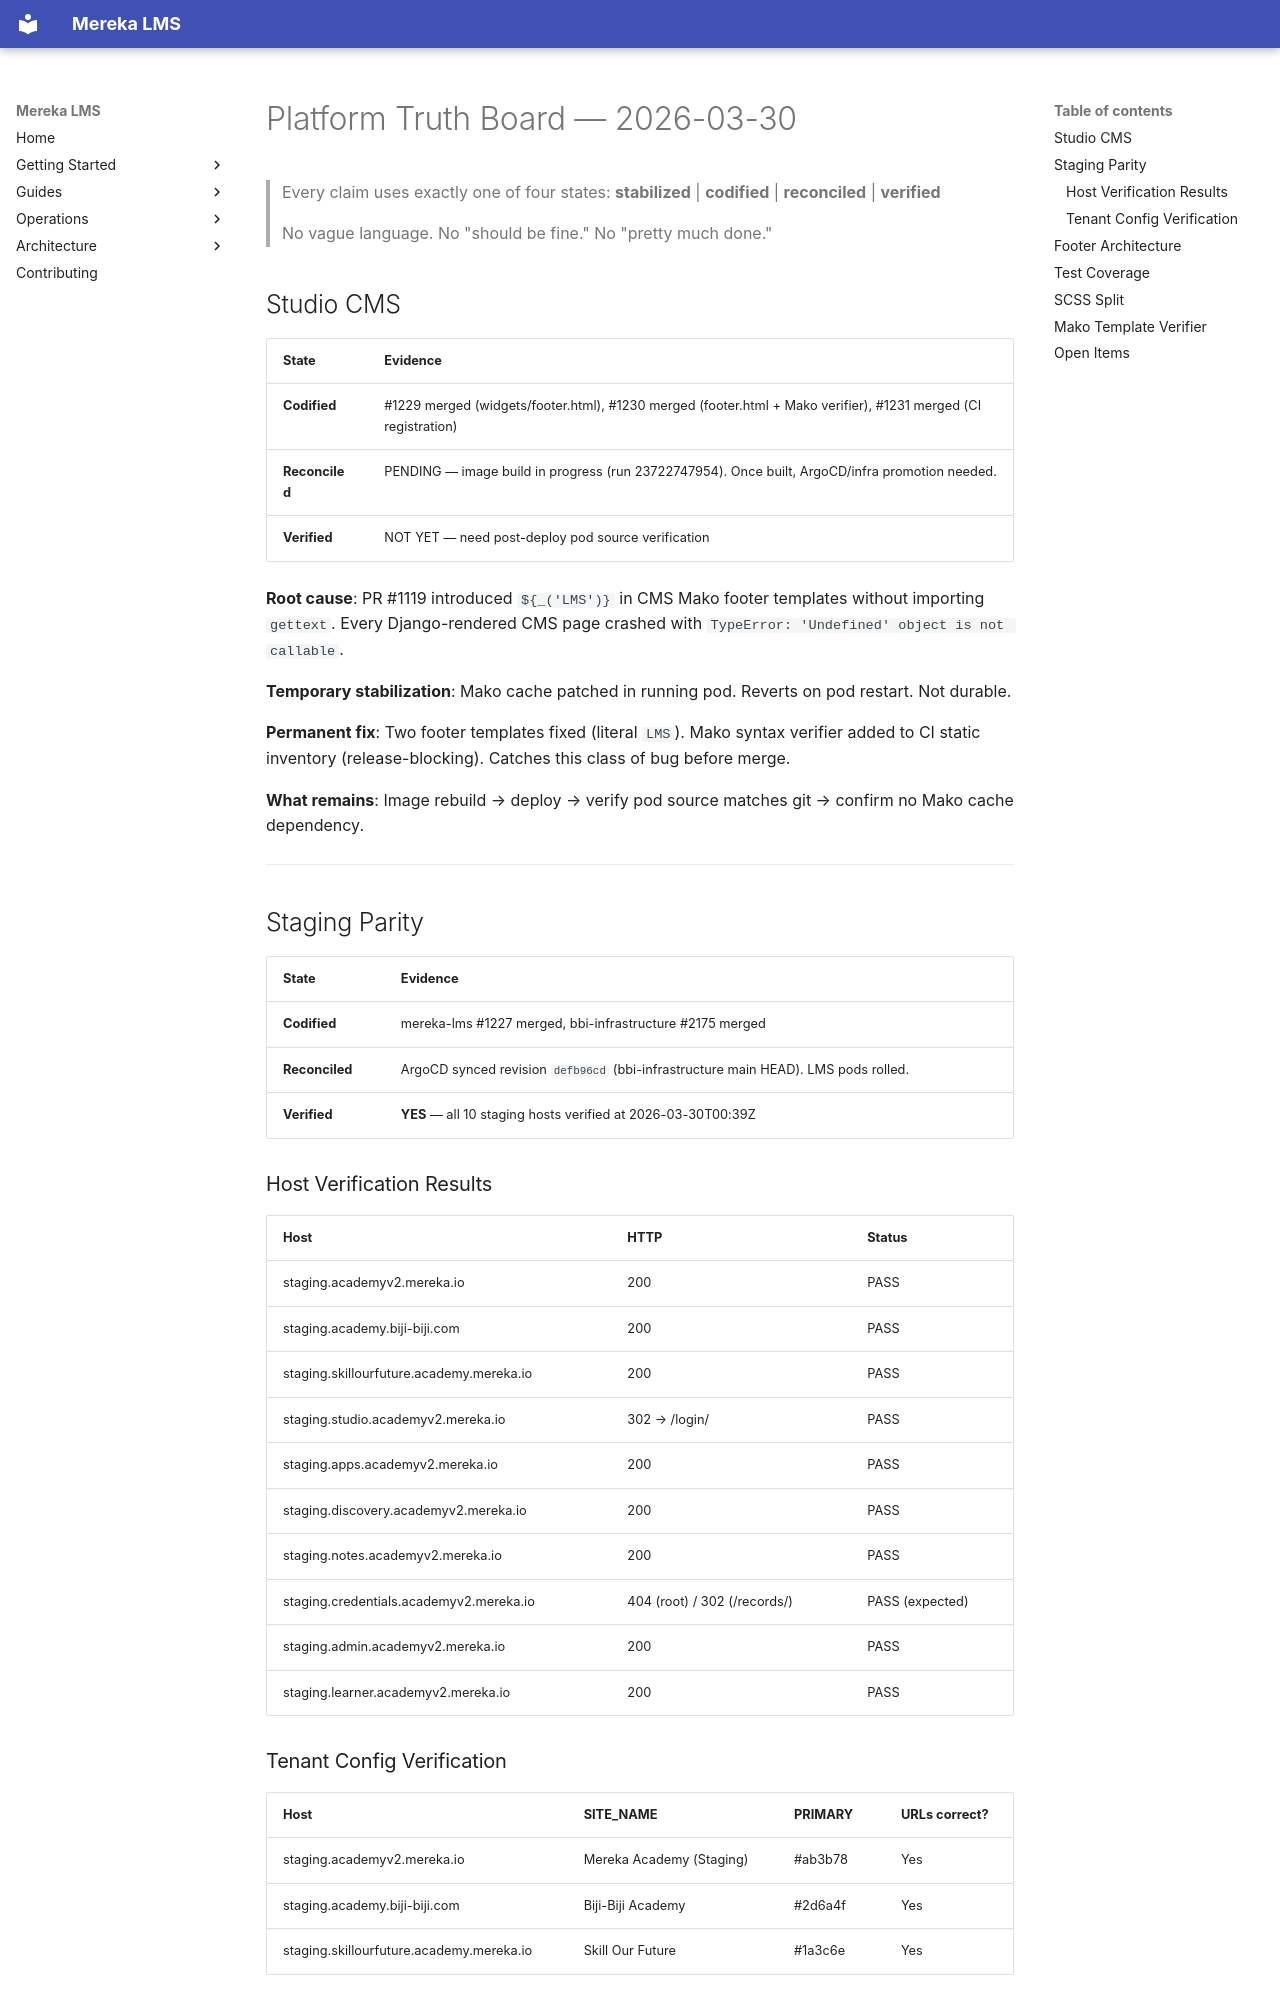

repository: lifeofgurpreet/mereka-lms-prototype · page: status/archive/TRUTH_BOARD_2026-03-30/index.html · generator: mkdocs

# Platform Truth Board — 2026-03-30

> Every claim uses exactly one of four states:
> **stabilized** | **codified** | **reconciled** | **verified**
>
> No vague language. No "should be fine." No "pretty much done."

## Studio CMS

| State | Evidence |
|-------|----------|
| **Codified** | #1229 merged (widgets/footer.html), #1230 merged (footer.html + Mako verifier), #1231 merged (CI registration) |
| **Reconciled** | PENDING — image build in progress (run 23722747954). Once built, ArgoCD/infra promotion needed. |
| **Verified** | NOT YET — need post-deploy pod source verification |

**Root cause**: PR #1119 introduced `${_('LMS')}` in CMS Mako footer templates without importing `gettext`. Every Django-rendered CMS page crashed with `TypeError: 'Undefined' object is not callable`.

**Temporary stabilization**: Mako cache patched in running pod. Reverts on pod restart. Not durable.

**Permanent fix**: Two footer templates fixed (literal `LMS`). Mako syntax verifier added to CI static inventory (release-blocking). Catches this class of bug before merge.

**What remains**: Image rebuild → deploy → verify pod source matches git → confirm no Mako cache dependency.

---

## Staging Parity

| State | Evidence |
|-------|----------|
| **Codified** | mereka-lms #1227 merged, bbi-infrastructure #2175 merged |
| **Reconciled** | ArgoCD synced revision `defb96cd` (bbi-infrastructure main HEAD). LMS pods rolled. |
| **Verified** | **YES** — all 10 staging hosts verified at 2026-03-30T00:39Z |

### Host Verification Results

| Host | HTTP | Status |
|------|------|--------|
| staging.academyv2.mereka.io | 200 | PASS |
| staging.academy.biji-biji.com | 200 | PASS |
| staging.skillourfuture.academy.mereka.io | 200 | PASS |
| staging.studio.academyv2.mereka.io | 302 → /login/ | PASS |
| staging.apps.academyv2.mereka.io | 200 | PASS |
| staging.discovery.academyv2.mereka.io | 200 | PASS |
| staging.notes.academyv2.mereka.io | 200 | PASS |
| staging.credentials.academyv2.mereka.io | 404 (root) / 302 (/records/) | PASS (expected) |
| staging.admin.academyv2.mereka.io | 200 | PASS |
| staging.learner.academyv2.mereka.io | 200 | PASS |
